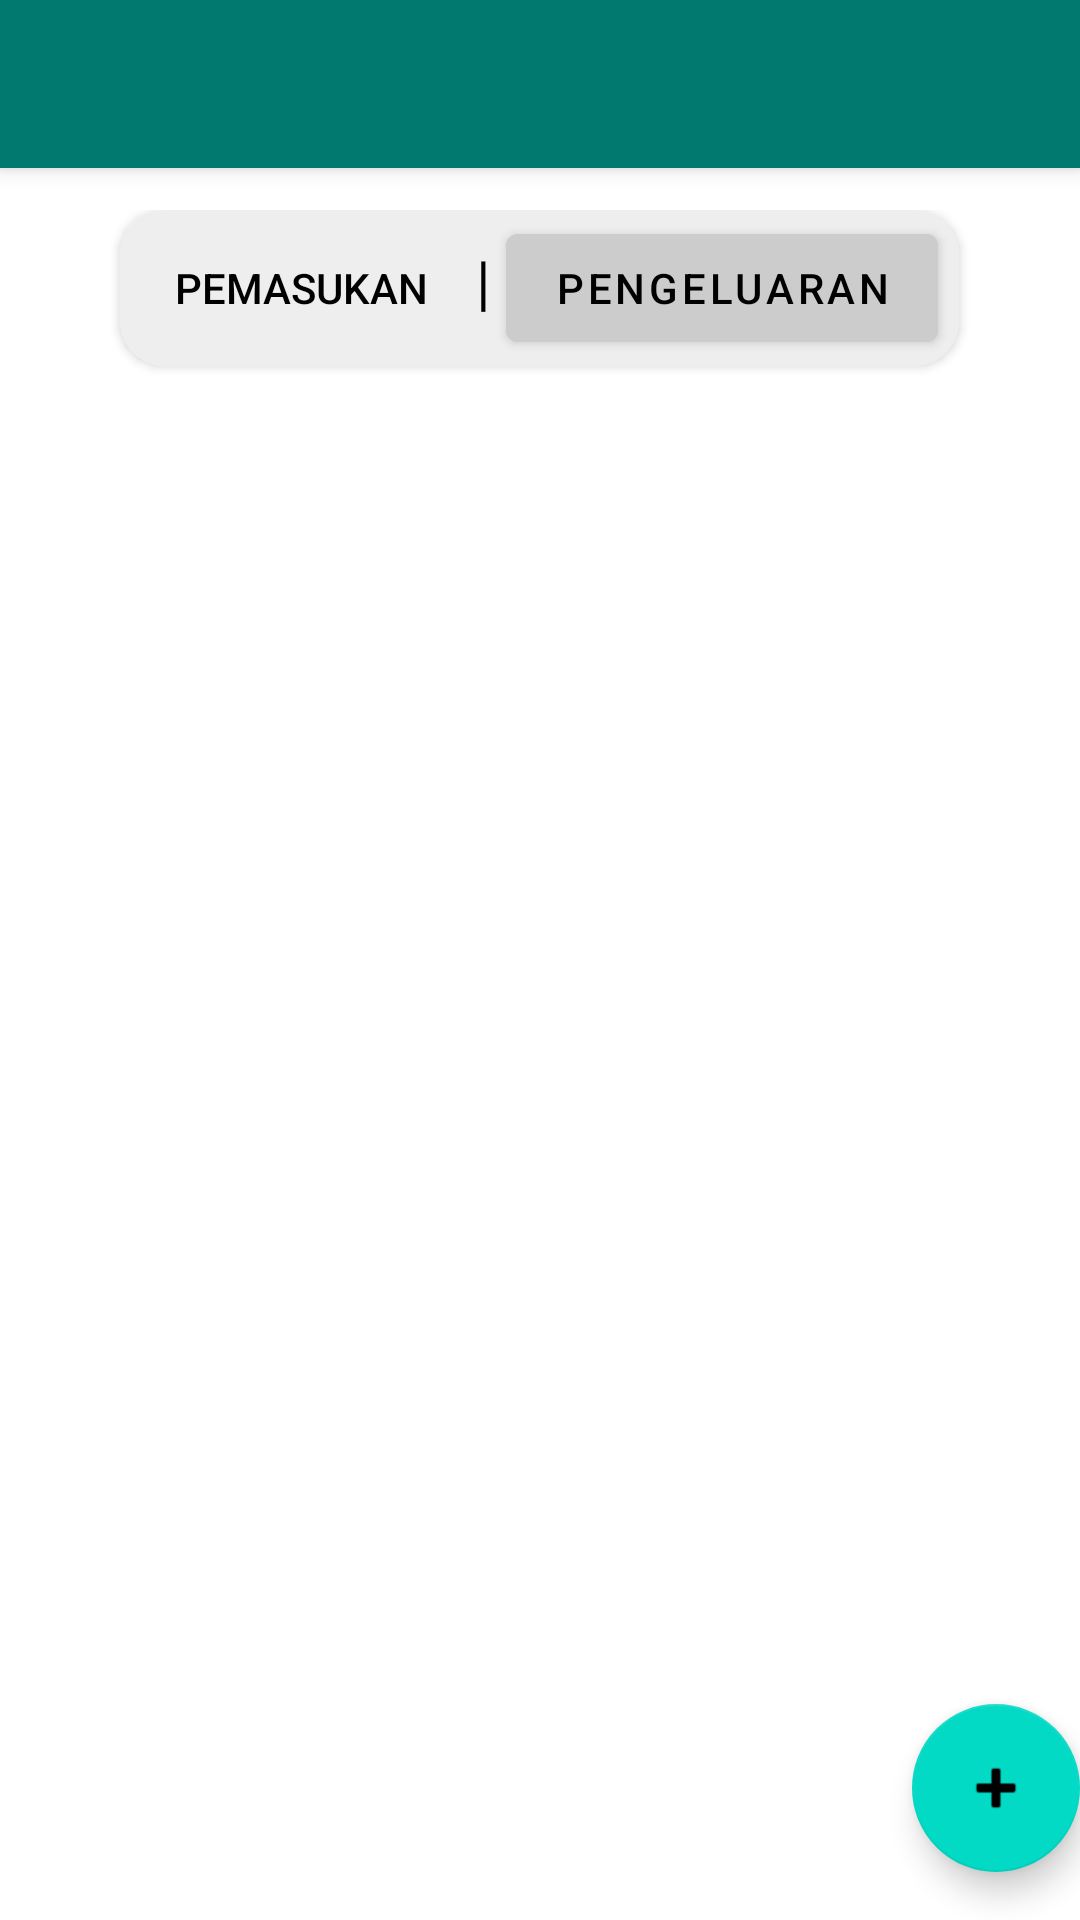

This screen was rendered from an Android layout file. Write that file and the resources it references.
<!-- AndroidManifest.xml: application theme Theme.FinalProject -->
<!-- res/layout/activity_pengeluaran.xml -->
<?xml version="1.0" encoding="utf-8"?>
<androidx.coordinatorlayout.widget.CoordinatorLayout xmlns:android="http://schemas.android.com/apk/res/android"
    xmlns:app="http://schemas.android.com/apk/res-auto"
    xmlns:tools="http://schemas.android.com/tools"
    android:layout_width="match_parent"
    android:layout_height="match_parent"
    android:id="@+id/pengeluaranActivity"
    tools:context=".PengeluaranActivity">

    <com.google.android.material.appbar.AppBarLayout
        android:layout_width="match_parent"
        android:layout_height="wrap_content"
        android:theme="@style/Theme.FinalProject.AppBarOverlay">

        <androidx.appcompat.widget.Toolbar
            android:id="@+id/toolbar"
            android:layout_width="match_parent"
            android:layout_height="?attr/actionBarSize"
            android:background="?attr/colorPrimary"
            app:popupTheme="@style/Theme.FinalProject.PopupOverlay" />

    </com.google.android.material.appbar.AppBarLayout>

    <include layout="@layout/content_pengeluaran" />

    <com.google.android.material.floatingactionbutton.FloatingActionButton
        android:id="@+id/inputPengeluaran"
        android:layout_width="wrap_content"
        android:layout_height="wrap_content"
        android:layout_gravity="bottom|end"
        android:layout_marginEnd="@dimen/fab_margin"
        android:layout_marginBottom="16dp"
        app:srcCompat="@android:drawable/ic_input_add" />

    <LinearLayout
        android:layout_width="match_parent"
        android:layout_height="match_parent"
        android:layout_marginTop="70dp"
        android:orientation="vertical">
        <androidx.cardview.widget.CardView
            android:layout_width="wrap_content"
            android:layout_height="wrap_content"
            android:layout_gravity="center"
            app:cardCornerRadius="15dp">
            <LinearLayout
                android:layout_width="wrap_content"
                android:layout_height="wrap_content"
                android:orientation="horizontal"
                android:background="#eee"
                android:padding="2dp">
                <Button
                    android:id="@+id/pagePemasukan"
                    android:layout_width="wrap_content"
                    android:layout_height="wrap_content"
                    android:text="Pemasukan"
                    android:textColor="@color/black"
                    style="?android:attr/borderlessButtonStyle"/>
                <TextView
                    android:layout_width="wrap_content"
                    android:layout_height="wrap_content"
                    android:text="|"
                    android:textSize="20sp"
                    android:textColor="@color/black"/>
                <Button
                    android:id="@+id/pagePengeluaran"
                    android:layout_width="wrap_content"
                    android:layout_height="wrap_content"
                    android:text="Pengeluaran"
                    android:textColor="@color/black"
                    android:backgroundTint="#ccc"
                    android:layout_marginStart="5dp"
                    android:layout_marginEnd="5dp"/>
            </LinearLayout>
        </androidx.cardview.widget.CardView>

        <LinearLayout
            android:layout_width="match_parent"
            android:layout_height="match_parent"
            android:orientation="vertical">
            <androidx.recyclerview.widget.RecyclerView
                android:id="@+id/rvPengeluaran"
                android:layout_width="match_parent"
                android:layout_height="match_parent"/>
        </LinearLayout>
    </LinearLayout>

</androidx.coordinatorlayout.widget.CoordinatorLayout>
<!-- res/layout/content_pengeluaran.xml (included above) -->
<?xml version="1.0" encoding="utf-8"?>
<androidx.constraintlayout.widget.ConstraintLayout xmlns:android="http://schemas.android.com/apk/res/android"
    xmlns:app="http://schemas.android.com/apk/res-auto"
    android:layout_width="match_parent"
    android:layout_height="match_parent"
    app:layout_behavior="@string/appbar_scrolling_view_behavior">

    
</androidx.constraintlayout.widget.ConstraintLayout>
<!-- resources referenced by this layout -->
<resources>
  <color name="black">#FF000000</color>
  <style name="Theme.FinalProject.AppBarOverlay" parent="ThemeOverlay.AppCompat.Dark.ActionBar" />
  <style name="Theme.FinalProject.PopupOverlay" parent="ThemeOverlay.AppCompat.Light" />
  <style name="Theme.FinalProject" parent="Theme.MaterialComponents.DayNight.DarkActionBar">
          
          <item name="colorPrimary">@color/green</item>
          <item name="colorPrimaryVariant">@color/purple_700</item>
          <item name="colorOnPrimary">@color/white</item>
          
          <item name="colorSecondary">@color/teal_200</item>
          <item name="colorSecondaryVariant">@color/teal_700</item>
          <item name="colorOnSecondary">@color/black</item>
          
          <item name="android:statusBarColor" tools:targetApi="l">?attr/colorPrimaryVariant</item>
          
      </style>
  <color name="green">#01796f</color>
  <color name="purple_700">#FF3700B3</color>
  <color name="white">#FFFFFFFF</color>
  <color name="teal_200">#FF03DAC5</color>
  <color name="teal_700">#FF018786</color>
</resources>
